The GitHub repository almanfarroz/model contains a labelled image folder "dataset" with 54 categories: abbotts babbler, abbotts booby, asian openbill stork, australasian figbird, bali starling, bar-tailed godwit, barn swallow, black and yellow broadbill, black baza, bornean bristlehead, bornean leafbird, brown noddy, bulwers pheasant, caspian tern, chestnut winged cuckoo, chinese pond heron, common iora, coppersmith barbet, crested serpent eagle, crested wood partridge, double eyed fig parrot, dusky lory, fiery minivet, forest wagtail, glossy ibis, great argus, green broadbill, grey headed fish eagle, indigo flycatcher, java sparrow, lesser adjutant, magpie goose, maleo, masked lapwing, nicobar pigeon, noisy friarbird, orange breasted trogon, oriental bay owl, osprey, peregrine falcon, pomarine jaeger, red bearded bee eater, rock dove, ruddy kingfisher, sumatran thrush, spoon billed sandpiper, spotted whistling duck, stork billed kingfisher, victoria crowned pigeon, violet cuckoo, white breasted waterhen, white browed crake, wilsons bird of paradise, zebra dove. Examples follow, each with its label.

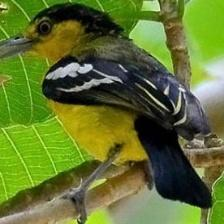
Label: common iora

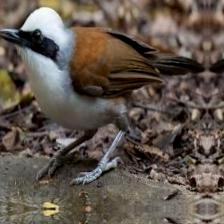
Label: sumatran thrush

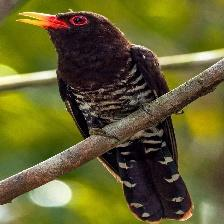
Label: violet cuckoo

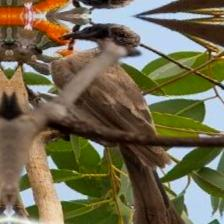
Label: noisy friarbird

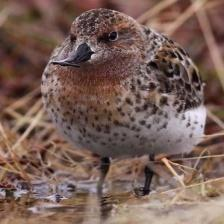
Label: spoon billed sandpiper

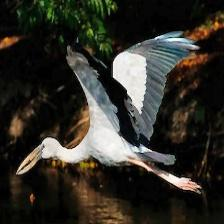
Label: asian openbill stork
